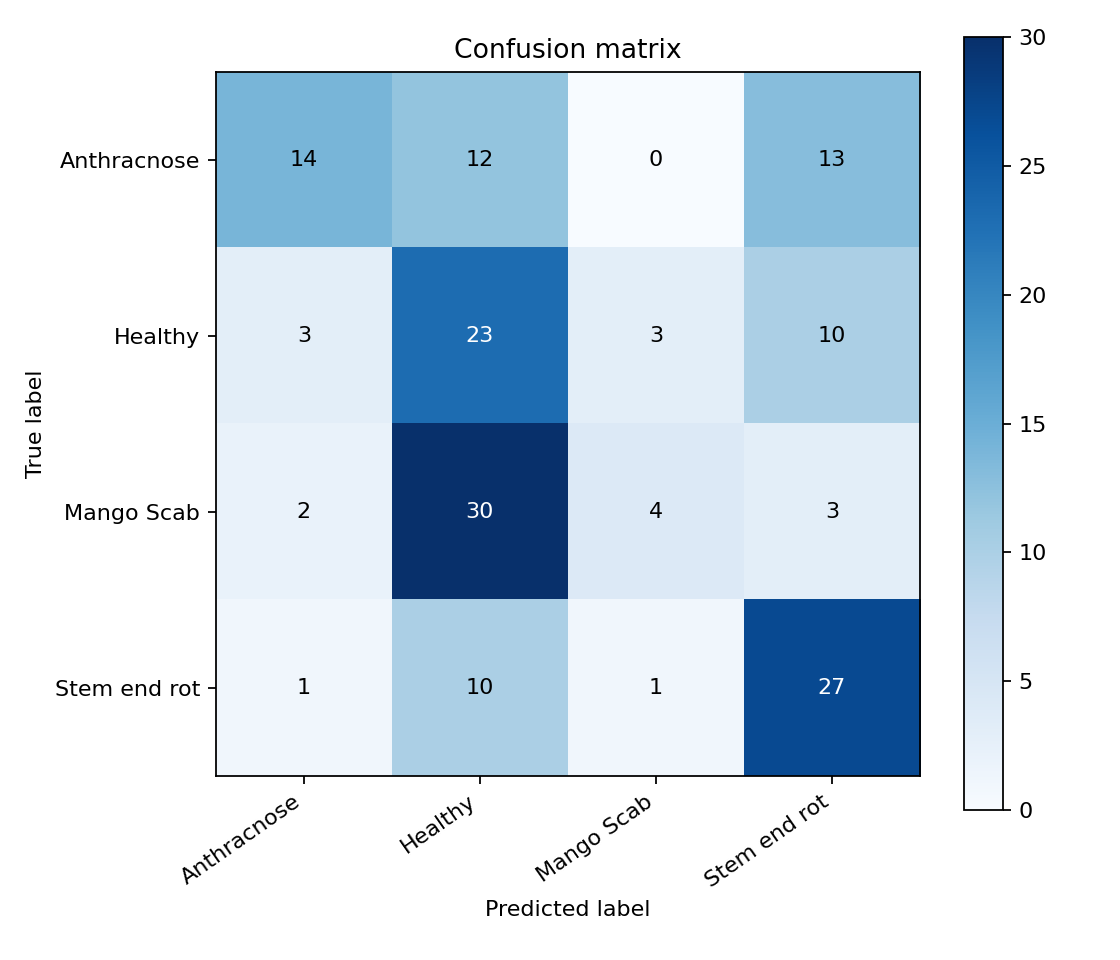

The table this chart was drawn from, first rows:
Anthracnose, Healthy, Mango Scab, Stem end rot
14, 12, 0, 13
3, 23, 3, 10
2, 30, 4, 3
1, 10, 1, 27
